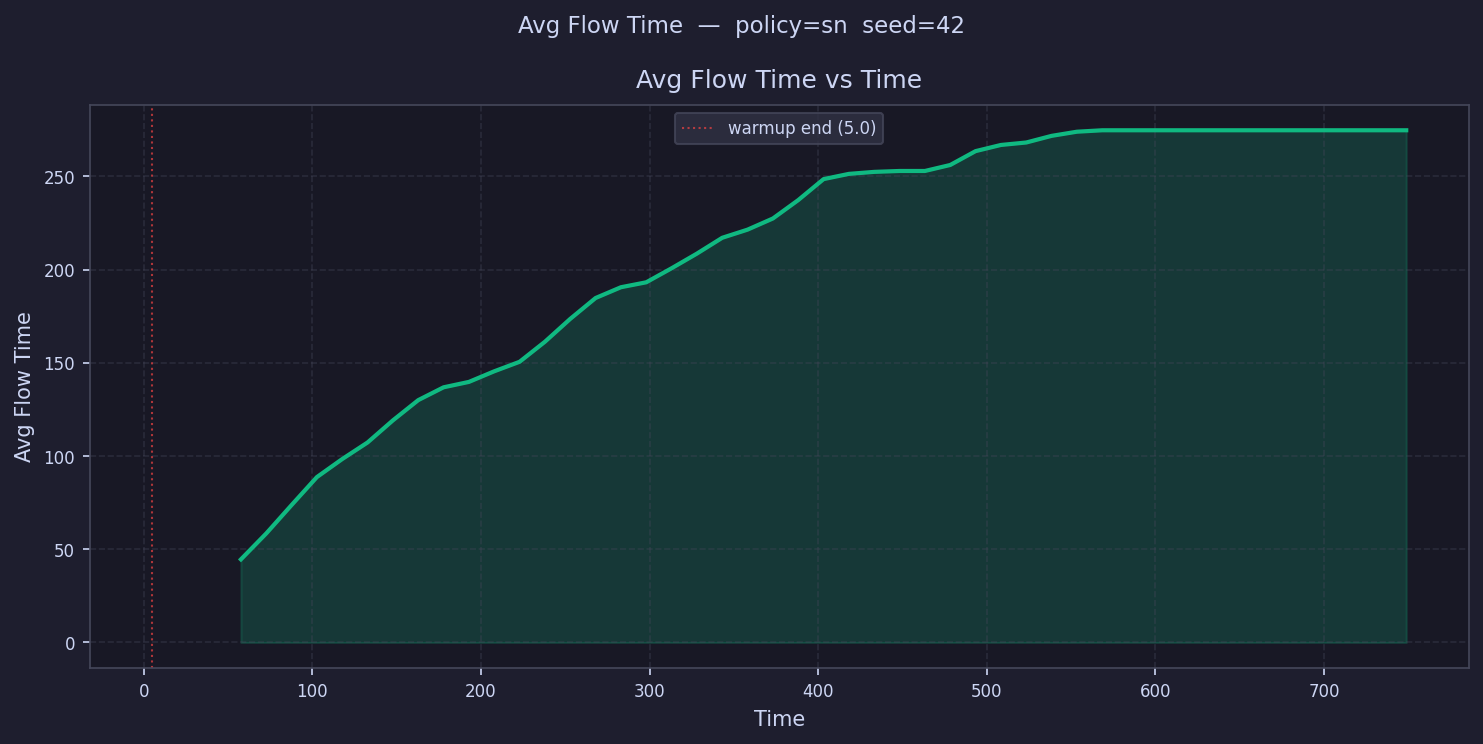

The table this chart was drawn from, first rows:
time, avg_flow_time
12.51, 
27.54, 
42.56, 
57.59, 44.57
72.61, 58.49
87.64, 73.73
102.7, 88.74
117.7, 98.41
132.7, 107.3
147.7, 119.2
162.8, 130
177.8, 136.9
192.8, 139.8
207.8, 145.5
222.9, 150.6
237.9, 161.3
252.9, 173.6
267.9, 184.8
283, 190.6
298, 193.2
313, 200.8
328, 208.6
343.1, 217.1
358.1, 221.5
373.1, 227.5
388.1, 237.3
403.2, 248.6
418.2, 251.4
433.2, 252.5
448.2, 253
463.3, 253
478.3, 256.2
493.3, 263.6
508.3, 266.9
523.4, 268.2
538.4, 271.8
553.4, 274
568.4, 274.8
583.5, 274.8
598.5, 274.8
613.5, 274.8
628.5, 274.8
643.6, 274.8
658.6, 274.8
673.6, 274.8
688.7, 274.8
703.7, 274.8
718.7, 274.8
733.7, 274.8
748.8, 274.8
